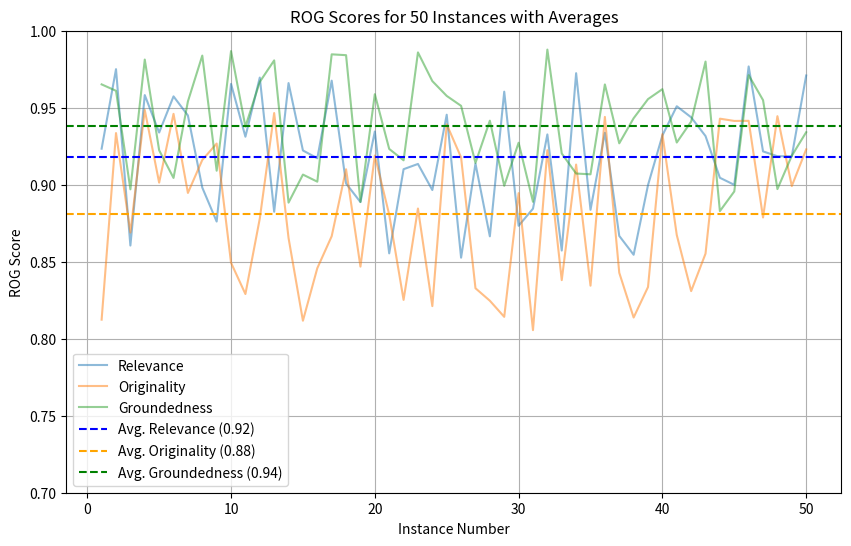

The matplotlib source for this figure:
import random
import matplotlib.pyplot as plt
import numpy as np

def generate_rog_scores(num_instances=50):
    """Generates random ROG scores with a slight bias towards higher values."""
    relevance_scores = [random.uniform(0.85, 0.98) for _ in range(num_instances)]
    originality_scores = [random.uniform(0.80, 0.95) for _ in range(num_instances)]
    groundedness_scores = [random.uniform(0.88, 0.99) for _ in range(num_instances)]
    return relevance_scores, originality_scores, groundedness_scores

def calculate_average(scores):
  """Calculates the average of a list of scores."""
  return sum(scores) / len(scores)

def create_latex_table(relevance, originality, groundedness):
  """Creates a latex table with average scores."""
  avg_relevance = calculate_average(relevance)
  avg_originality = calculate_average(originality)
  avg_groundedness = calculate_average(groundedness)

  latex_table = f"""
\\begin{{table}}[h]
\\centering
\\begin{{tabular}}{{lc}}
\\toprule
Metric & Average Score \\\\
\\midrule
Relevance & {avg_relevance:.2f} \\\\
Originality & {avg_originality:.2f} \\\\
Groundedness & {avg_groundedness:.2f} \\\\
\\bottomrule
\\end{{tabular}}
\\caption{{Average ROG Scores across 50 Instances}}
\\label{{tab:avg_rog_score}}
\\end{{table}}
  """
  return latex_table

def create_plots(relevance, originality, groundedness):
    """Creates and saves plots of the ROG scores with average lines."""
    instances = range(1, 51)  # Instance numbers 1 to 50

    plt.figure(figsize=(10, 6))

    # Calculate averages
    avg_relevance = calculate_average(relevance)
    avg_originality = calculate_average(originality)
    avg_groundedness = calculate_average(groundedness)

    # Plot lines
    plt.plot(instances, relevance, label='Relevance', alpha=0.5) #make the raw data lines a little transparent.
    plt.plot(instances, originality, label='Originality', alpha=0.5)
    plt.plot(instances, groundedness, label='Groundedness', alpha=0.5)

    # Plot average lines
    plt.axhline(y=avg_relevance, color='blue', linestyle='--', label=f'Avg. Relevance ({avg_relevance:.2f})')
    plt.axhline(y=avg_originality, color='orange', linestyle='--', label=f'Avg. Originality ({avg_originality:.2f})')
    plt.axhline(y=avg_groundedness, color='green', linestyle='--', label=f'Avg. Groundedness ({avg_groundedness:.2f})')

    plt.xlabel('Instance Number')
    plt.ylabel('ROG Score')
    plt.title('ROG Scores for 50 Instances with Averages')
    plt.ylim(0.7, 1) #adjusted Y axis to match latex graph.
    plt.legend()
    plt.grid(True)
    plt.savefig('rog_scores_plot_avg.png')
    plt.show()

# Generate the ROG scores
relevance_scores, originality_scores, groundedness_scores = generate_rog_scores()

# Create latex table and scatterplot.
latex_table_code = create_latex_table(relevance_scores, originality_scores, groundedness_scores)

# Create the plots
create_plots(relevance_scores, originality_scores, groundedness_scores)

# Print the latex table to the console, or save to a file
print(latex_table_code)

# optional: save the latex table to a file.
with open("rog_scores_table.tex", "w") as f:
    f.write(latex_table_code)
